Run: headless pygame with SDL's dummy video driver; simulated clock (each Clock.tick advances the game by its frame time, no real sleeping); random seed 0; keys injected as events and as key.get_pressed() state; mouse plan: one left click at the window centre at the start of phase 2, then a move to the lower-right quarter at the start of phase 3.
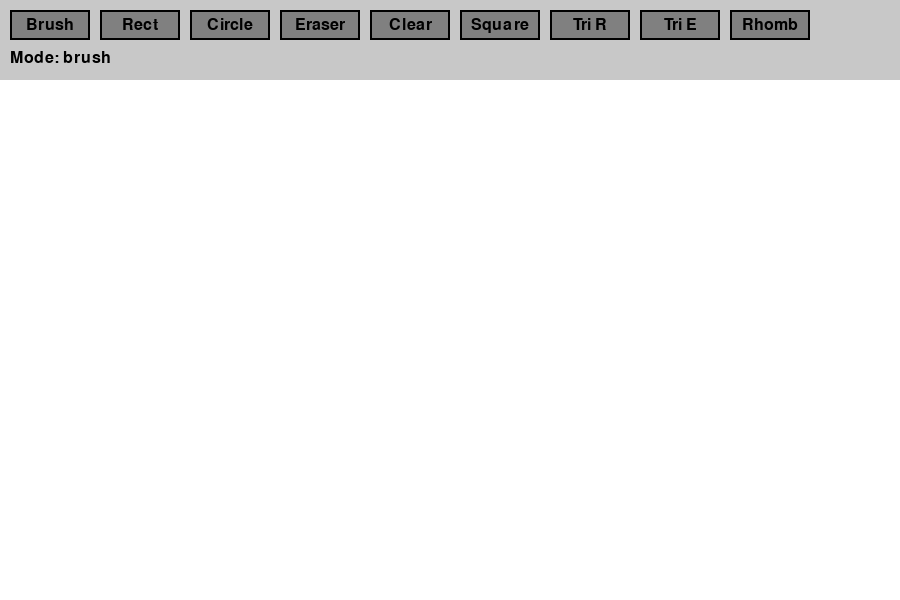
Frame 1 of 4 · flips 1–60 · no input
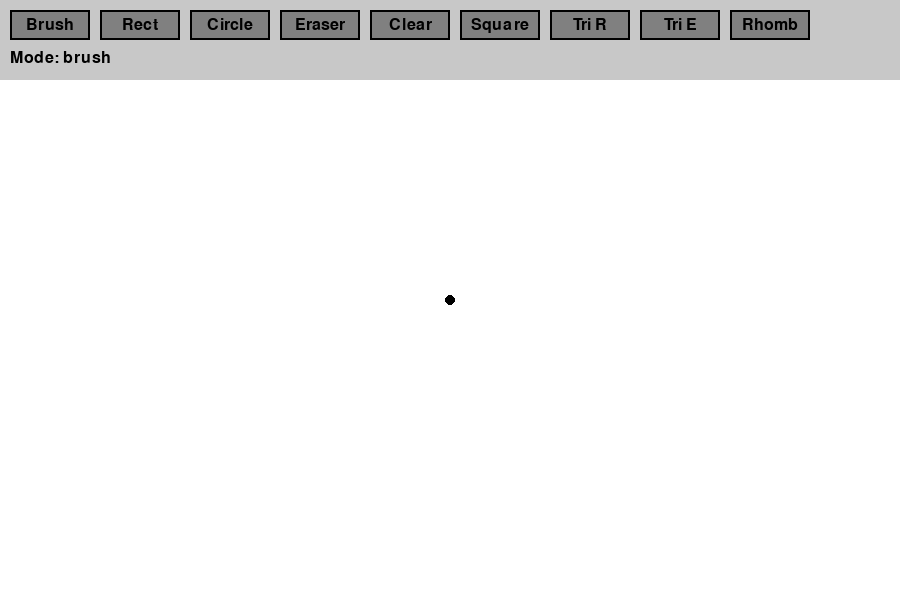
Frame 2 of 4 · flips 61–180 · clicked the window centre · tapped SPACE, RETURN · held RIGHT (→), D
Frame 3 of 4 · flips 181–300 · moved the mouse to the lower-right quarter · held DOWN (↓), S · screen unchanged from frame 2, image omitted
Frame 4 of 4 · flips 301–420 · held LEFT (←), A, UP (↑), W · screen unchanged from frame 3, image omitted

The pygame program that drew these frames:

import pygame
import sys
import math

# Initialize pygame
pygame.init()

# Screen settings
SCREEN_WIDTH = 900
SCREEN_HEIGHT = 600
TOOLBAR_HEIGHT = 80

# Colors
BLACK = (0, 0, 0)
WHITE = (255, 255, 255)
GRAY = (128, 128, 128)
RED = (255, 0, 0)
GREEN = (0, 255, 0)
BLUE = (0, 0, 255)
YELLOW = (255, 255, 0)

# Modes (tools)
MODE_BRUSH = "brush"
MODE_RECT = "rectangle"
MODE_CIRCLE = "circle"
MODE_ERASER = "eraser"
MODE_SQUARE = "square"
MODE_TRIANGLE_RIGHT = "triangle_right"
MODE_TRIANGLE_EQ = "triangle_eq"
MODE_RHOMBUS = "rhombus"

# Create screen
screen = pygame.display.set_mode((SCREEN_WIDTH, SCREEN_HEIGHT))
pygame.display.set_caption("Paint Program")
clock = pygame.time.Clock()

# Button class
class Button:
    def __init__(self, x, y, w, h, color, text=""):
        self.rect = pygame.Rect(x, y, w, h)
        self.color = color
        self.text = text
        self.font = pygame.font.Font(None, 24)

    def draw(self, surface):
        pygame.draw.rect(surface, self.color, self.rect)
        pygame.draw.rect(surface, BLACK, self.rect, 2)

        if self.text:
            txt = self.font.render(self.text, True, BLACK)
            surface.blit(txt, txt.get_rect(center=self.rect.center))

    def is_clicked(self, pos):
        return self.rect.collidepoint(pos)

# Main function
def main():
    # Canvas (drawing area)
    canvas = pygame.Surface((SCREEN_WIDTH, SCREEN_HEIGHT - TOOLBAR_HEIGHT))
    canvas.fill(WHITE)

    drawing = False
    start_pos = None
    current_mode = MODE_BRUSH
    brush_size = 5
    color = BLACK

    # Buttons
    buttons = [
        Button(10, 10, 80, 30, GRAY, "Brush"),
        Button(100, 10, 80, 30, GRAY, "Rect"),
        Button(190, 10, 80, 30, GRAY, "Circle"),
        Button(280, 10, 80, 30, GRAY, "Eraser"),
        Button(370, 10, 80, 30, GRAY, "Clear"),
        Button(460, 10, 80, 30, GRAY, "Square"),
        Button(550, 10, 80, 30, GRAY, "Tri R"),
        Button(640, 10, 80, 30, GRAY, "Tri E"),
        Button(730, 10, 80, 30, GRAY, "Rhomb"),
    ]

    running = True
    while running:
        for event in pygame.event.get():

            # Exit
            if event.type == pygame.QUIT:
                running = False

            # Mouse pressed
            elif event.type == pygame.MOUSEBUTTONDOWN:
                x, y = event.pos

                # Toolbar click
                if y < TOOLBAR_HEIGHT:
                    if buttons[0].is_clicked(event.pos):
                        current_mode = MODE_BRUSH
                    elif buttons[1].is_clicked(event.pos):
                        current_mode = MODE_RECT
                    elif buttons[2].is_clicked(event.pos):
                        current_mode = MODE_CIRCLE
                    elif buttons[3].is_clicked(event.pos):
                        current_mode = MODE_ERASER
                    elif buttons[4].is_clicked(event.pos):
                        canvas.fill(WHITE)
                    elif buttons[5].is_clicked(event.pos):
                        current_mode = MODE_SQUARE
                    elif buttons[6].is_clicked(event.pos):
                        current_mode = MODE_TRIANGLE_RIGHT
                    elif buttons[7].is_clicked(event.pos):
                        current_mode = MODE_TRIANGLE_EQ
                    elif buttons[8].is_clicked(event.pos):
                        current_mode = MODE_RHOMBUS
                else:
                    drawing = True
                    start_pos = (x, y - TOOLBAR_HEIGHT)

                    # Instant draw for brush/eraser
                    if current_mode == MODE_BRUSH:
                        pygame.draw.circle(canvas, color, start_pos, brush_size)
                    elif current_mode == MODE_ERASER:
                        pygame.draw.circle(canvas, WHITE, start_pos, brush_size)

            # Mouse move
            elif event.type == pygame.MOUSEMOTION:
                if drawing:
                    x, y = event.pos
                    if y > TOOLBAR_HEIGHT:
                        pos = (x, y - TOOLBAR_HEIGHT)

                        # Continuous drawing
                        if current_mode == MODE_BRUSH:
                            pygame.draw.circle(canvas, color, pos, brush_size)
                        elif current_mode == MODE_ERASER:
                            pygame.draw.circle(canvas, WHITE, pos, brush_size)

            # Mouse released → draw shapes
            elif event.type == pygame.MOUSEBUTTONUP:
                if drawing:
                    x, y = event.pos
                    if y > TOOLBAR_HEIGHT:
                        end_pos = (x, y - TOOLBAR_HEIGHT)

                        # Rectangle
                        if current_mode == MODE_RECT:
                            rect = pygame.Rect(start_pos, (end_pos[0]-start_pos[0], end_pos[1]-start_pos[1]))
                            pygame.draw.rect(canvas, color, rect, 2)

                        # Circle
                        elif current_mode == MODE_CIRCLE:
                            radius = int(math.hypot(end_pos[0]-start_pos[0], end_pos[1]-start_pos[1]))
                            pygame.draw.circle(canvas, color, start_pos, radius, 2)

                        # Square
                        elif current_mode == MODE_SQUARE:
                            side = min(abs(end_pos[0]-start_pos[0]), abs(end_pos[1]-start_pos[1]))
                            rect = pygame.Rect(start_pos[0], start_pos[1], side, side)
                            pygame.draw.rect(canvas, color, rect, 2)

                        # Right triangle
                        elif current_mode == MODE_TRIANGLE_RIGHT:
                            points = [
                                start_pos,
                                (end_pos[0], start_pos[1]),
                                (start_pos[0], end_pos[1])
                            ]
                            pygame.draw.polygon(canvas, color, points, 2)

                        # Equilateral triangle
                        elif current_mode == MODE_TRIANGLE_EQ:
                            x1, y1 = start_pos
                            x2, _ = end_pos
                            side = abs(x2 - x1)
                            height = int((math.sqrt(3)/2) * side)

                            points = [
                                (x1, y1),
                                (x1 + side, y1),
                                (x1 + side//2, y1 - height)
                            ]
                            pygame.draw.polygon(canvas, color, points, 2)

                        # Rhombus
                        elif current_mode == MODE_RHOMBUS:
                            x1, y1 = start_pos
                            x2, y2 = end_pos
                            cx = (x1 + x2) // 2
                            cy = (y1 + y2) // 2

                            points = [
                                (cx, y1),
                                (x2, cy),
                                (cx, y2),
                                (x1, cy)
                            ]
                            pygame.draw.polygon(canvas, color, points, 2)

                drawing = False
                start_pos = None

        # Draw UI
        screen.fill(GRAY)
        screen.blit(canvas, (0, TOOLBAR_HEIGHT))

        pygame.draw.rect(screen, (200, 200, 200), (0, 0, SCREEN_WIDTH, TOOLBAR_HEIGHT))

        # Draw buttons
        for b in buttons:
            b.draw(screen)

        # Show mode
        font = pygame.font.Font(None, 24)
        text = font.render(f"Mode: {current_mode}", True, BLACK)
        screen.blit(text, (10, 50))

        pygame.display.flip()
        clock.tick(60)

    pygame.quit()
    sys.exit()

# Run program
if __name__ == "__main__":
    main()
